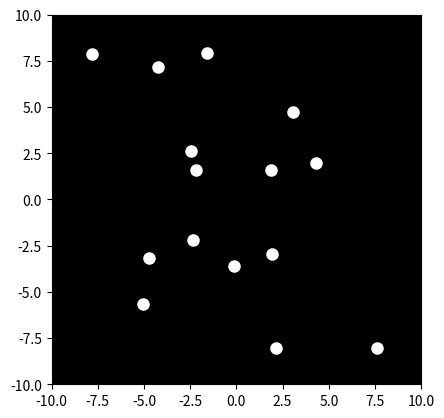

Write Python code to recreate this figure.

import matplotlib.pyplot as plt
import matplotlib.animation as animation
import numpy as np

# Set up the figure and axes
fig, ax = plt.subplots()
ax.set_xlim([-10, 10])
ax.set_ylim([-10, 10])
ax.set_aspect('equal')
ax.set_facecolor('black')

# Initialize the points
num_points = 15
x = np.random.rand(num_points) * 20 - 10
y = np.random.rand(num_points) * 20 - 10
points, = ax.plot(x, y, 'wo', markersize=8)

# Define the animation function
def animate(i):
    # Simulate movement for sitting down
    global x, y
    
    # Example movement (replace with more realistic biomechanical model)
    dx = np.random.normal(0, 0.2, num_points) # add some randomness
    dy = np.random.normal(0, 0.2, num_points)
    x += dx
    y += dy
    
    # Constrain points within boundaries to prevent escape
    x = np.clip(x, -8, 8)
    y = np.clip(y, -8, 8)
    
    #Gradually lower the points towards the bottom of the screen
    y -= 0.05

    # Update the plot data
    points.set_data(x, y)
    return points,

# Create the animation
ani = animation.FuncAnimation(fig, animate, frames=200, interval=50, blit=True)

# Save animation (optional, uncomment to save as MP4)
#ani.save('biological_motion.mp4', writer='ffmpeg', fps=30)

# Show the animation
plt.show()
